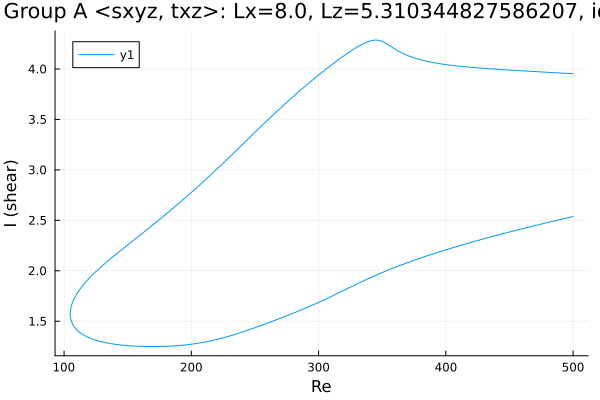

Values plotted in this chart, from the file beside it:
Re, shear
500.0, 3.952
498.9, 3.953
497.5, 3.954
496, 3.955
494.6, 3.956
493.2, 3.957
491.8, 3.959
490.4, 3.96
489, 3.961
487.6, 3.962
486.1, 3.963
484.7, 3.964
483.3, 3.965
481.9, 3.966
480.5, 3.967
479.1, 3.968
477.7, 3.969
476.2, 3.97
474.8, 3.971
473.4, 3.972
472, 3.973
470.6, 3.974
469.2, 3.975
468.4, 3.976
467, 3.977
465.6, 3.978
464.2, 3.979
462.8, 3.98
461.4, 3.981
460, 3.982
458.5, 3.983
457.1, 3.984
455.7, 3.985
454.3, 3.986
452.9, 3.987
451.5, 3.988
450.1, 3.989
448.6, 3.991
447.2, 3.992
445.8, 3.993
444.4, 3.994
443, 3.995
441.6, 3.996
440.2, 3.997
438.7, 3.999
437.3, 4
435.9, 4.001
434.5, 4.002
433.1, 4.004
431.7, 4.005
430.3, 4.006
428.8, 4.007
427.4, 4.009
426, 4.01
424.6, 4.012
423.2, 4.013
421.8, 4.015
420.4, 4.016
418.9, 4.018
417.5, 4.019
... 570 more rows
